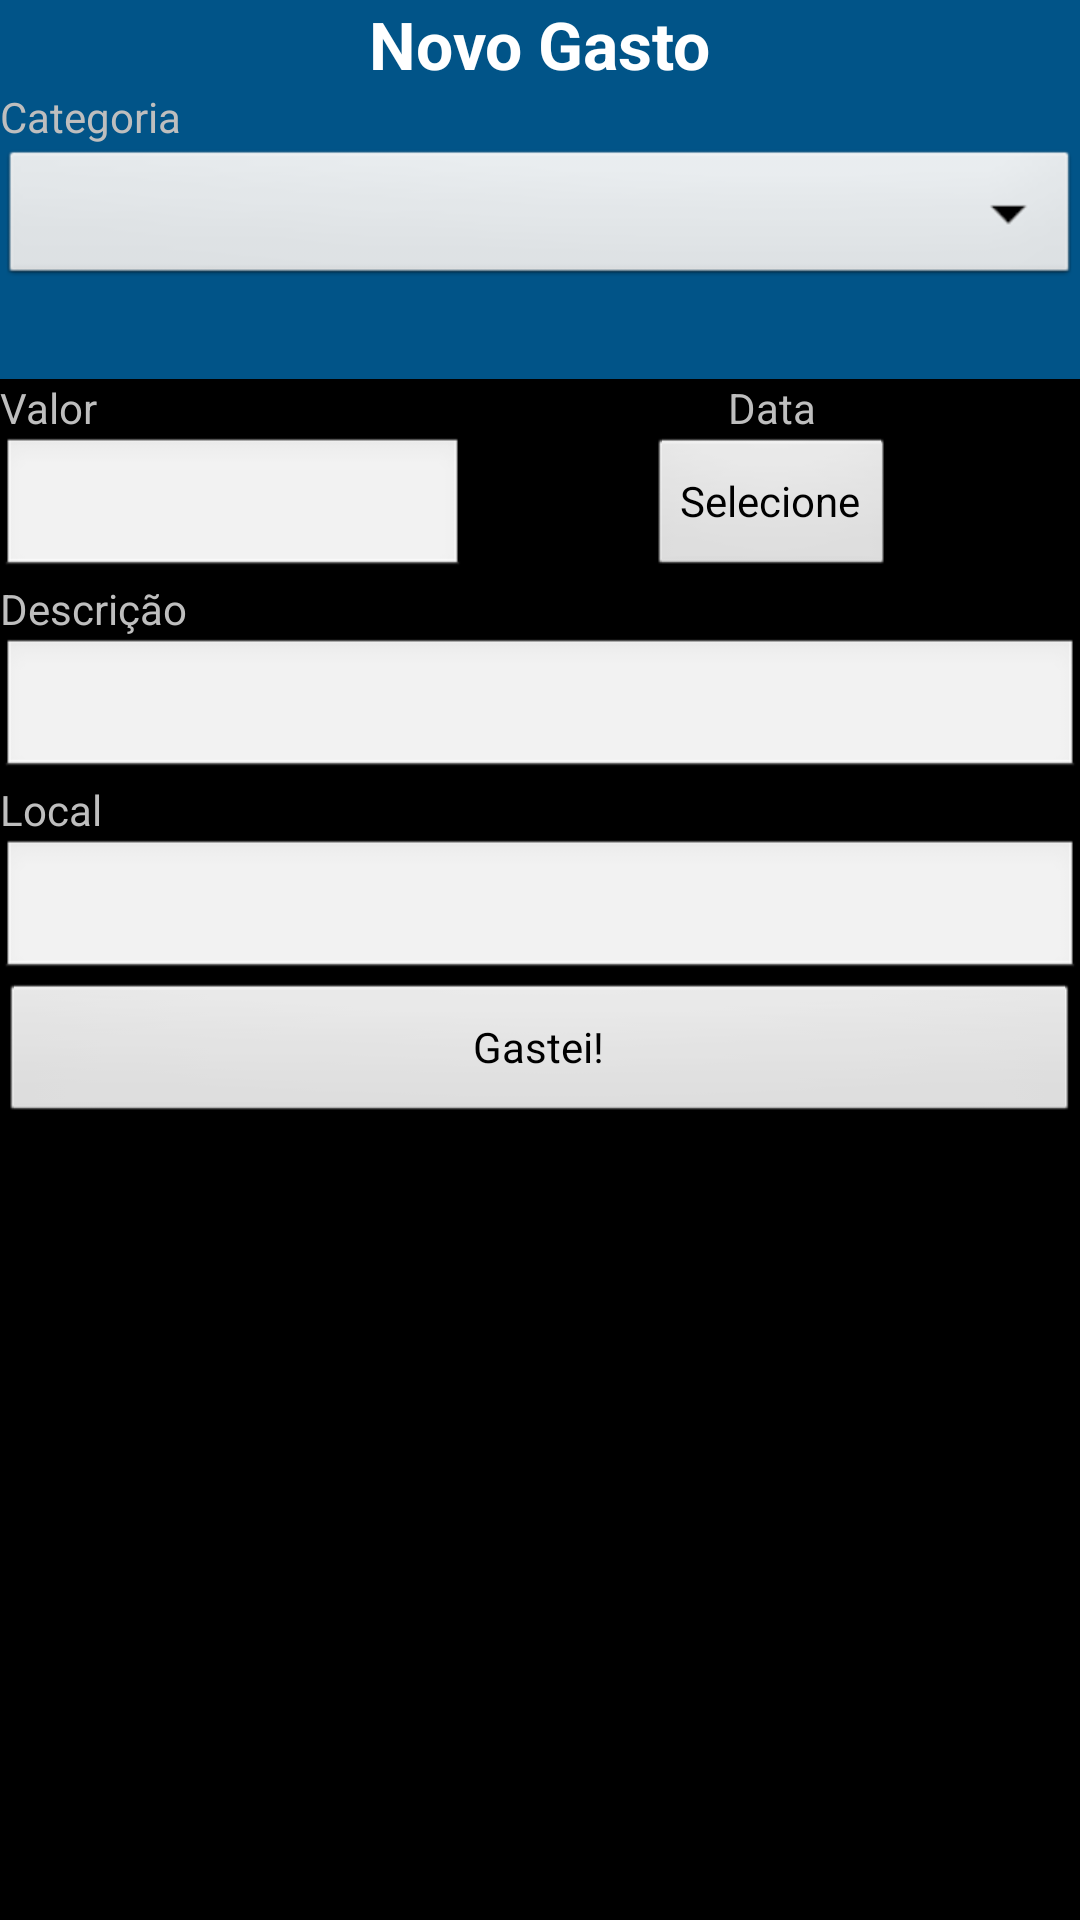

The Android layout XML behind this screen, and the referenced resources:
<!-- AndroidManifest.xml: application theme android:Theme.Black.NoTitleBar -->
<!-- res/layout/gasto.xml -->
<?xml version="1.0" encoding="utf-8"?>
<ScrollView
    xmlns:android="http://schemas.android.com/apk/res/android"
    android:layout_width="match_parent"
    android:layout_height="match_parent" >
    <LinearLayout
        android:layout_width="match_parent"
        android:layout_height="wrap_content"
        android:orientation="vertical" >
        <LinearLayout
            android:layout_width="match_parent"
            android:layout_height="wrap_content"
            android:background="#015488"
            android:orientation="vertical" >
            <TextView
                android:layout_width="wrap_content"
                android:layout_height="wrap_content"
                android:layout_gravity="center"
                android:text="@string/novo_gasto"
                android:textAppearance=
                    "?android:attr/textAppearanceLarge"
                android:textStyle="bold" />
            <TextView
                android:layout_width="wrap_content"
                android:layout_height="wrap_content"
                android:text="@string/categoria" />
            <Spinner
                android:id="@+id/categoria"
                android:layout_width="match_parent"
                android:layout_height="wrap_content"
                android:prompt="@string/categoria" >
            </Spinner>
            <TextView
                android:id="@+id/destino"
                android:layout_width="wrap_content"
                android:layout_height="wrap_content"
                android:layout_gravity="center"
                android:textAppearance=
                    "?android:attr/textAppearanceLarge"
                android:textStyle="bold" />
        </LinearLayout>
        <TableLayout
            android:layout_width="match_parent"
            android:layout_height="wrap_content"
            android:stretchColumns="0,1">
            <TableRow>
                <TextView android:text="@string/valor" />
                <TextView
                    android:layout_width="wrap_content"
                    android:layout_height="wrap_content"
                    android:layout_gravity="center"
                    android:text="@string/data" />
            </TableRow>
            <TableRow>
                <EditText
                    android:id="@+id/valor"
                    android:layout_width="wrap_content"
                    android:layout_height="wrap_content"
                    android:inputType="numberDecimal" />
                <Button
                    android:id="@+id/data"
                    android:layout_width="wrap_content"
                    android:layout_height="wrap_content"
                    android:layout_gravity="center"
                    android:onClick="selecionarData"
                    android:text="@string/selecione" />
            </TableRow>
        </TableLayout>
        <TextView
            android:layout_width="wrap_content"
            android:layout_height="wrap_content"
            android:text="@string/descricao" />
        <EditText
            android:id="@+id/descricao"
            android:layout_width="match_parent"
            android:layout_height="wrap_content"
            android:inputType="text" />
        <TextView
            android:layout_width="wrap_content"
            android:layout_height="wrap_content"
            android:text="@string/local" />
        <EditText
            android:id="@+id/local"
            android:layout_width="match_parent"
            android:layout_height="wrap_content"
            android:inputType="text" />
        <Button
            android:layout_width="match_parent"
            android:layout_height="wrap_content"
            android:onClick="registrarGasto"
            android:text="@string/gastei" />
    </LinearLayout>
</ScrollView>
<!-- resources referenced by this layout -->
<resources>
  <string name="categoria">Categoria</string>
  <string name="data">Data</string>
  <string name="descricao">Descrição</string>
  <string name="gastei">Gastei!</string>
  <string name="local">Local</string>
  <string name="novo_gasto">Novo Gasto</string>
  <string name="selecione">Selecione</string>
  <string name="valor">Valor</string>
</resources>
